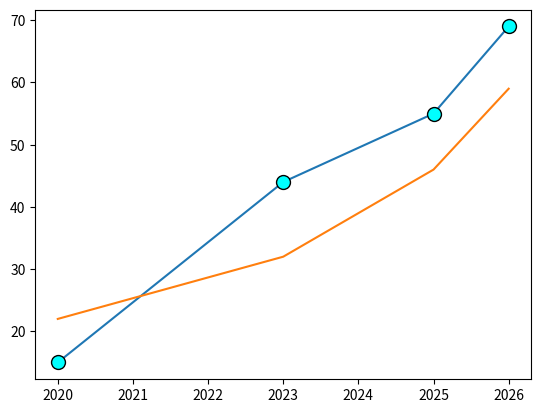

Generate this figure with matplotlib:
import matplotlib.pyplot as plt

x=[2020,2023,2025,2026]
y=[15,44,55,69]
y1=[22,32,46,59]

plt.plot(x,y,marker='o',markersize=10,markerfacecolor='cyan',markeredgecolor='black')
plt.plot(x,y1)
plt.show()
